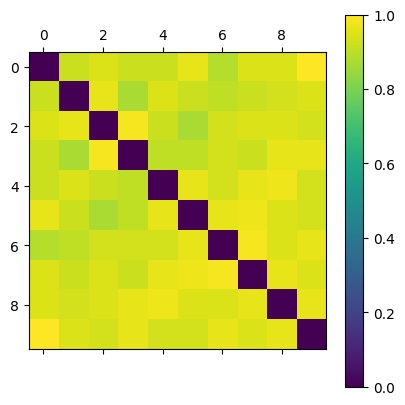

Values plotted in this chart, from the file beside it:
0.000000000000000000e+00, 9.189189189189188589e-01, 9.473684210526316374e-01, 9.189189189189188589e-01, 9.189189189189188589e-01, 9.610389610389610260e-01, 8.888888888888888395e-01, 9.473684210526316374e-01, 9.473684210526316374e-01, 1.000000000000000000e+00
9.189189189189188589e-01, 0.000000000000000000e+00, 9.610389610389610260e-01, 8.732394366197182567e-01, 9.473684210526316374e-01, 9.189189189189188589e-01, 9.041095890410959512e-01, 9.189189189189188589e-01, 9.333333333333333481e-01, 9.473684210526316374e-01
9.473684210526316374e-01, 9.610389610389610260e-01, 0.000000000000000000e+00, 9.873417721518987777e-01, 9.189189189189188589e-01, 8.732394366197182567e-01, 9.333333333333333481e-01, 9.473684210526316374e-01, 9.473684210526316374e-01, 9.333333333333333481e-01
9.189189189189188589e-01, 8.732394366197182567e-01, 9.873417721518987777e-01, 0.000000000000000000e+00, 9.041095890410959512e-01, 9.041095890410959512e-01, 9.333333333333333481e-01, 9.189189189189188589e-01, 9.610389610389610260e-01, 9.610389610389610260e-01
9.189189189189188589e-01, 9.473684210526316374e-01, 9.189189189189188589e-01, 9.041095890410959512e-01, 0.000000000000000000e+00, 9.610389610389610260e-01, 9.333333333333333481e-01, 9.610389610389610260e-01, 9.743589743589743390e-01, 9.333333333333333481e-01
9.610389610389610260e-01, 9.189189189189188589e-01, 8.732394366197182567e-01, 9.041095890410959512e-01, 9.610389610389610260e-01, 0.000000000000000000e+00, 9.610389610389610260e-01, 9.743589743589743390e-01, 9.473684210526316374e-01, 9.333333333333333481e-01
8.888888888888888395e-01, 9.041095890410959512e-01, 9.333333333333333481e-01, 9.333333333333333481e-01, 9.333333333333333481e-01, 9.610389610389610260e-01, 0.000000000000000000e+00, 9.873417721518987777e-01, 9.473684210526316374e-01, 9.610389610389610260e-01
9.473684210526316374e-01, 9.189189189189188589e-01, 9.473684210526316374e-01, 9.189189189189188589e-01, 9.610389610389610260e-01, 9.743589743589743390e-01, 9.873417721518987777e-01, 0.000000000000000000e+00, 9.610389610389610260e-01, 9.473684210526316374e-01
9.473684210526316374e-01, 9.333333333333333481e-01, 9.473684210526316374e-01, 9.610389610389610260e-01, 9.743589743589743390e-01, 9.473684210526316374e-01, 9.473684210526316374e-01, 9.610389610389610260e-01, 0.000000000000000000e+00, 9.610389610389610260e-01
1.000000000000000000e+00, 9.473684210526316374e-01, 9.333333333333333481e-01, 9.610389610389610260e-01, 9.333333333333333481e-01, 9.333333333333333481e-01, 9.610389610389610260e-01, 9.473684210526316374e-01, 9.610389610389610260e-01, 0.000000000000000000e+00
